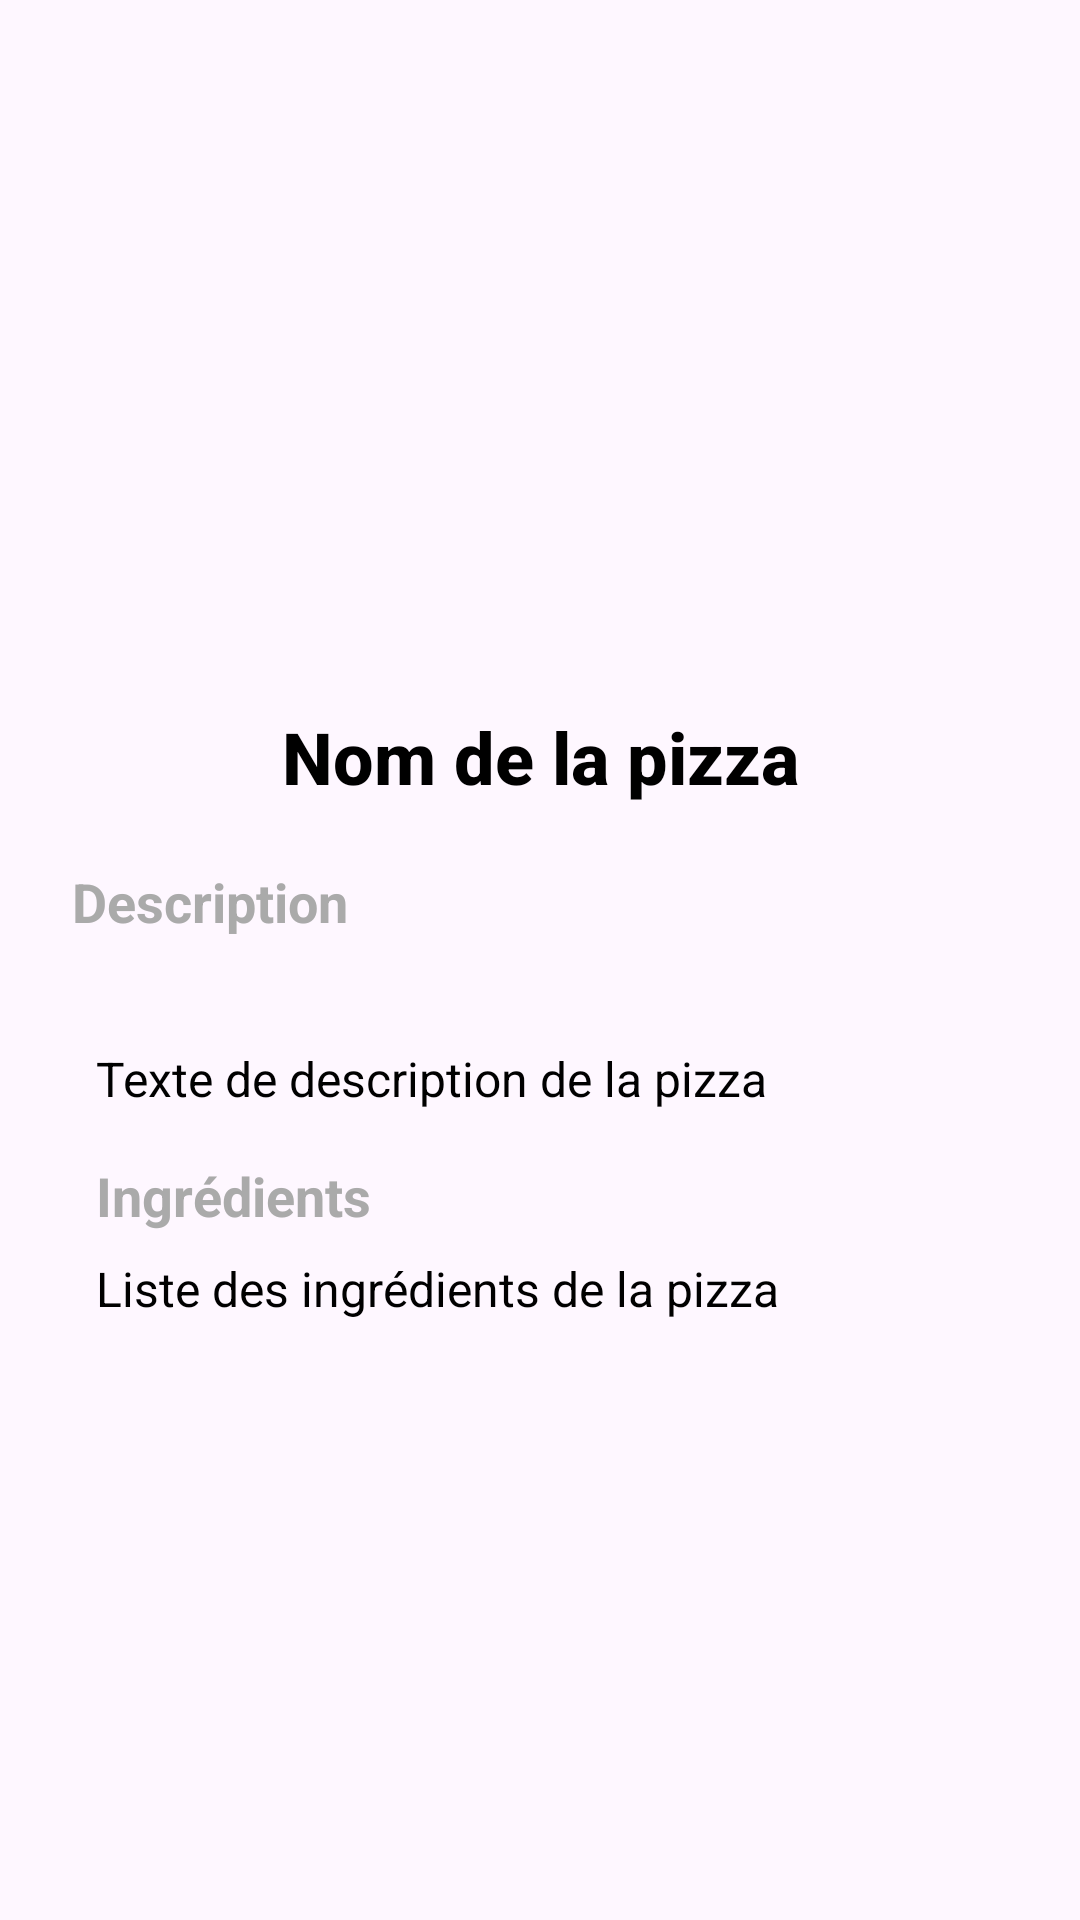

Here is an Android app screen rendered from its layout file. Give the layout XML and the strings, colors and styles it references.
<!-- AndroidManifest.xml: application theme Theme.MenuPizza -->
<!-- res/layout/activity_details_pizza.xml -->
<?xml version="1.0" encoding="utf-8"?>
<LinearLayout xmlns:android="http://schemas.android.com/apk/res/android"
    xmlns:app="http://schemas.android.com/apk/res-auto"
    xmlns:tools="http://schemas.android.com/tools"
    android:id="@+id/main"
    android:layout_width="match_parent"
    android:layout_height="match_parent"
    android:orientation="vertical"
    android:paddingStart="16dp"
    android:paddingEnd="16dp"
    android:paddingTop="16dp"
    android:paddingBottom="16dp"
    tools:context=".DetailsPizza">

    <ImageView
        android:id="@+id/image"
        android:layout_width="match_parent"
        android:layout_height="200dp"
        android:layout_gravity="center_horizontal"
        android:src="@mipmap/pizza1"
        android:contentDescription="Image de la pizza"
        android:scaleType="centerCrop"
        android:layout_marginBottom="20dp"
        android:clipToOutline="true"
        android:outlineProvider="background" />

    <TextView
        android:id="@+id/nom"
        android:layout_width="match_parent"
        android:layout_height="wrap_content"
        android:gravity="center"
        android:text="Nom de la pizza"
        android:textSize="24sp"
        android:textStyle="bold"
        android:textColor="@android:color/black"
        android:layout_marginBottom="12dp"
        android:fontFamily="sans-serif-medium"
        android:contentDescription="Nom de la pizza" />

    <TextView
        android:layout_width="match_parent"
        android:layout_height="wrap_content"
        android:text="Description"
        android:textSize="18sp"
        android:textStyle="bold"
        android:textColor="@android:color/darker_gray"
        android:padding="8dp"
        android:layout_marginBottom="12dp"
        android:contentDescription="Titre: Description" />

    <ScrollView
        android:layout_width="match_parent"
        android:layout_height="wrap_content"
        android:padding="16dp"
        android:contentDescription="Zone de défilement contenant la description et les ingrédients de la pizza">

        <LinearLayout
            android:layout_width="match_parent"
            android:layout_height="wrap_content"
            android:orientation="vertical">

            <TextView
                android:id="@+id/desc"
                android:layout_width="match_parent"
                android:layout_height="wrap_content"
                android:text="Texte de description de la pizza"
                android:textSize="16sp"
                android:textColor="@android:color/black"
                android:lineSpacingExtra="4dp"
                android:contentDescription="Description de la pizza" />

            <TextView
                android:layout_width="match_parent"
                android:layout_height="wrap_content"
                android:text="Ingrédients"
                android:textSize="18sp"
                android:textStyle="bold"
                android:textColor="@android:color/darker_gray"
                android:paddingTop="16dp"
                android:paddingBottom="8dp"
                android:contentDescription="Titre: Ingrédients" />

            <TextView
                android:id="@+id/ingredients"
                android:layout_width="match_parent"
                android:layout_height="wrap_content"
                android:text="Liste des ingrédients de la pizza"
                android:textSize="16sp"
                android:textColor="@android:color/black"
                android:lineSpacingExtra="4dp"
                android:contentDescription="Détails des ingrédients de la pizza" />

        </LinearLayout>

    </ScrollView>

</LinearLayout>
<!-- resources referenced by this layout -->
<resources>
  <style name="Theme.MenuPizza" parent="Base.Theme.MenuPizza" />
  <style name="Base.Theme.MenuPizza" parent="Theme.Material3.DayNight.NoActionBar">
          
          
      </style>
</resources>
